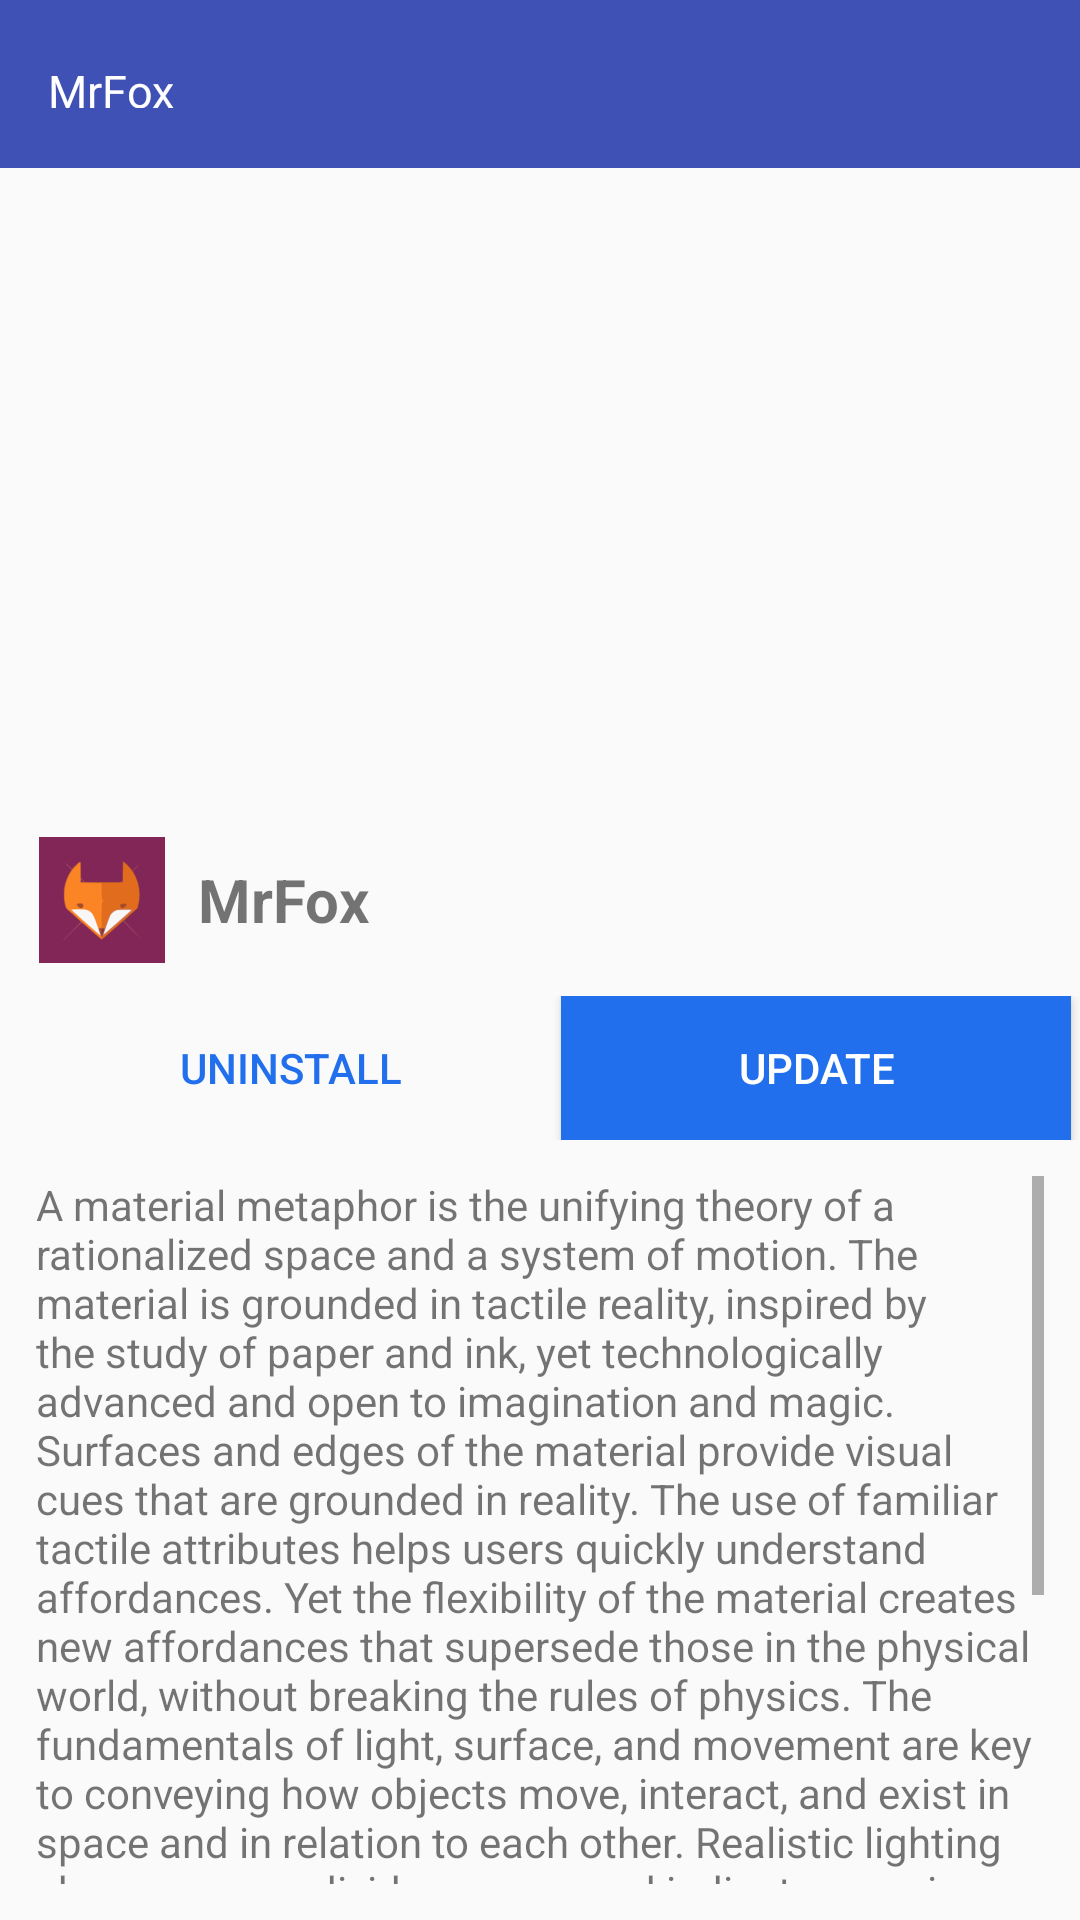

Here is an Android app screen rendered from its layout file. Give the layout XML and the strings, colors and styles it references.
<!-- AndroidManifest.xml: application theme MrFoxTheme -->
<!-- res/layout/activity_main.xml -->
<?xml version="1.0" encoding="utf-8"?>
<RelativeLayout xmlns:android="http://schemas.android.com/apk/res/android"
    xmlns:app="http://schemas.android.com/apk/res-auto"
    xmlns:tools="http://schemas.android.com/tools"
    android:layout_width="match_parent"
    android:layout_height="match_parent"
    tools:context="com.example.a21609143.mrfox.MyMain">
    
    <android.support.design.widget.AppBarLayout
        android:id="@+id/appbar"
        android:layout_width="match_parent"
        android:layout_height="56dp"
        android:paddingTop="20dp"
        android:paddingBottom="20dp"
        android:paddingLeft="16dp"
        android:paddingRight="16dp">

        <TextView
            android:layout_width="wrap_content"
            android:layout_height="wrap_content"
            android:textSize="15dp"
            android:text="@string/txvAppBar"
            android:textColor="@color/white"
            />

    </android.support.design.widget.AppBarLayout>

    <ImageView
        android:id="@+id/imgForest"
        android:layout_width="wrap_content"
        android:layout_height="220dp"
        android:layout_below="@id/appbar"
        android:background="@drawable/forest"
        />
    
    <LinearLayout
        android:id="@+id/llTitle"
        android:layout_width="match_parent"
        android:layout_height="wrap_content"
        android:layout_below="@id/imgForest"
        android:orientation="horizontal"
        android:paddingLeft="10dp"
        android:layout_marginBottom="8dp">

        <ImageView
            android:layout_width="wrap_content"
            android:layout_height="wrap_content"
            android:background="@mipmap/ic_launcherfox"
            android:layout_marginRight="8dp"/>

        <TextView
            android:layout_width="wrap_content"
            android:layout_height="wrap_content"
            android:textSize="20dp"
            android:layout_gravity="center"
            android:text="@string/txvAppBar"
            android:textStyle="bold"/>
    </LinearLayout>

    <LinearLayout
        android:id="@+id/llButtons"
        android:layout_width="match_parent"
        android:layout_height="wrap_content"
        android:layout_below="@id/llTitle"
        android:orientation="horizontal"
        android:paddingLeft="12dp">

        <Button
            android:layout_width="170dp"
            android:layout_height="wrap_content"
            android:background="@drawable/button_custom"
            android:text="@string/uninstall"
            android:textColor="@color/colorMain"
            android:layout_marginRight="5dp"/>

        <Button
            android:layout_width="170dp"
            android:layout_height="wrap_content"
            android:background="@color/colorMain"
            android:text="@string/update"
            android:textColor="@color/white"/>
    </LinearLayout>

    <ScrollView
        android:layout_width="match_parent"
        android:layout_height="wrap_content"
        android:padding="12dp"
        android:layout_below="@id/llButtons">

        <TextView
            android:layout_width="match_parent"
            android:layout_height="wrap_content"
            android:text="@string/metaphor"/>

    </ScrollView>

</RelativeLayout>
<!-- resources referenced by this layout -->
<resources>
  <color name="colorMain">#216FED</color>
  <color name="white">#FFF</color>
  <!-- mipmap ic_launcherfox: png bitmap (mipmap-hdpi, 1838 bytes) -->
  <string name="metaphor">A material metaphor is the unifying theory of a rationalized space and a system of motion. The material is grounded in tactile reality, inspired by the study of paper and ink, yet technologically advanced and open to imagination and magic.  Surfaces and edges of the material provide visual cues that are grounded in reality. The use of familiar tactile attributes helps users quickly understand affordances. Yet the flexibility of the material creates new affordances that supersede those in the physical world, without breaking the rules of physics.  The fundamentals of light, surface, and movement are key to conveying how objects move, interact, and exist in space and in relation to each other. Realistic lighting shows seams, divides space, and indicates moving parts.
      The foundational elements of print-based design – typography, grids, space, scale, color, and use of imagery – guide visual treatments. These elements do far more than please the eye. They create hierarchy, meaning, and focus. Deliberate color choices, edge-to-edge imagery, large-scale typography, and intentional white space create a bold and graphic interface that immerse the user in the experience.
  An emphasis on user actions makes core functionality immediately apparent and provides waypoints for the user.
  </string>
  <string name="txvAppBar">MrFox</string>
  <string name="uninstall">UNINSTALL</string>
  <string name="update">UPDATE</string>
  <style name="MrFoxTheme" parent="Theme.AppCompat.Light.NoActionBar">
          
          <item name="colorPrimary">@color/colorPrimary</item>
          <item name="colorPrimaryDark">@color/colorPrimaryDark</item>
          <item name="colorAccent">@color/colorAccent</item>
      </style>
  <color name="colorPrimary">#3F51B5</color>
  <color name="colorPrimaryDark">#303F9F</color>
  <color name="colorAccent">#FF4081</color>
</resources>
